The GitHub repository dedihkurnia/skripsi contains a labelled image folder "skripsi" with 12 categories: gymnocalycium mihanovichii var. filadelfiense, p.leninghausii cv. albispina, Coryphantha laui, Coryphantha laui 22, Echinopsis peruviana, Gymnocalycium baldianum, Gymnocalycium mihanovichii, Mammillaria spinosissima f r, Opuntia microdasys, Parodia leninghausii, Parodia leungsi, Parodia leninghausii albispina. Examples follow, each with its label.

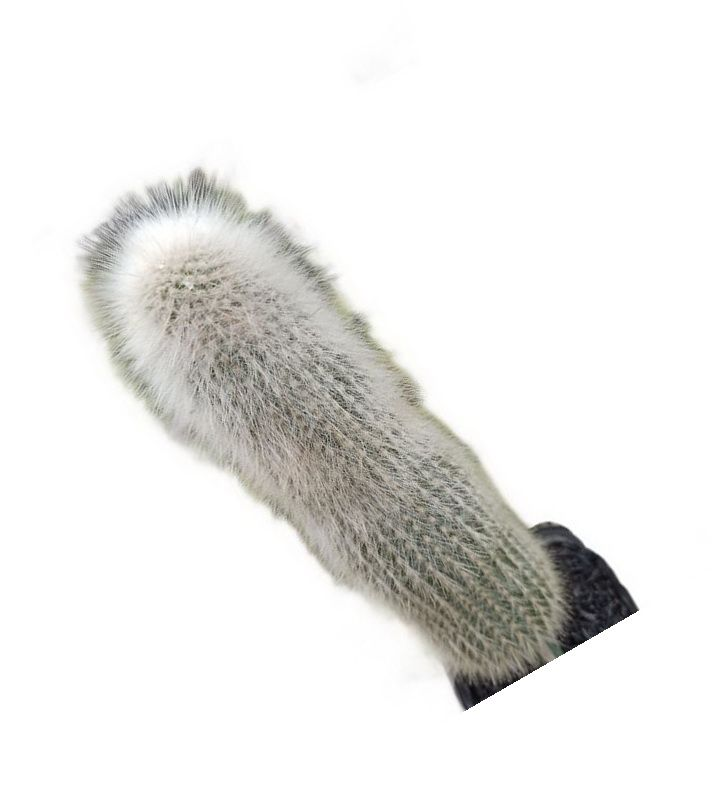
Label: Parodia leungsi

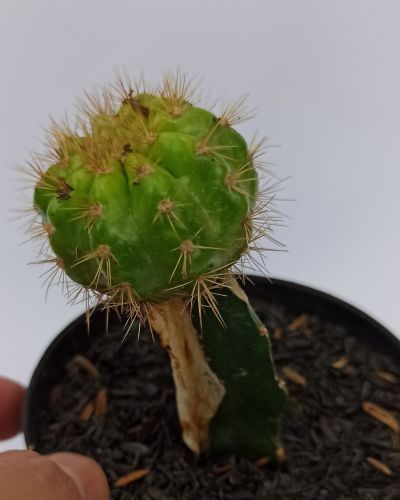
Label: Gymnocalycium mihanovichii

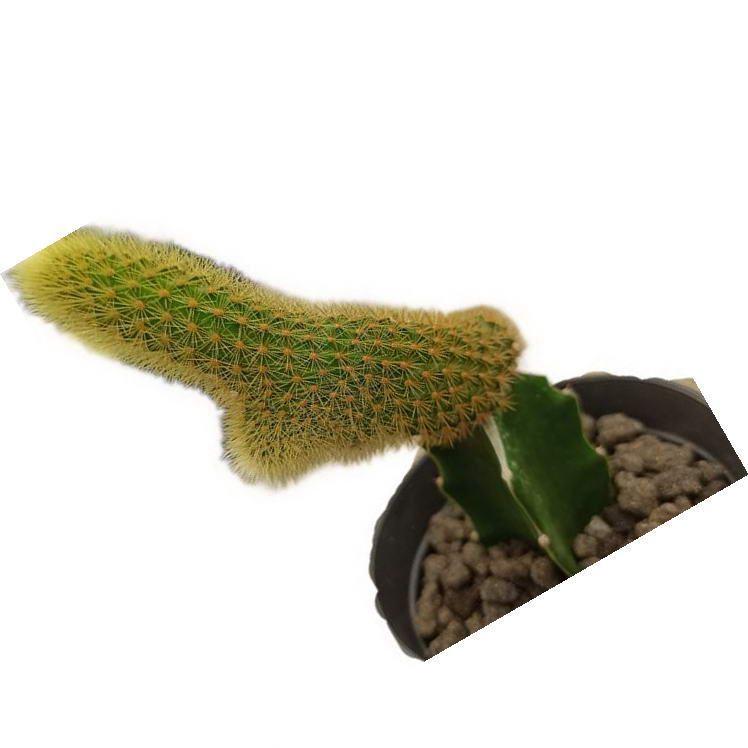
Label: Parodia leninghausii

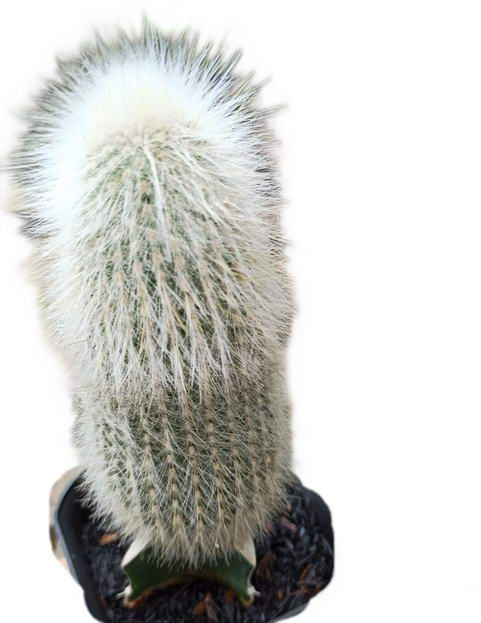
Label: Parodia leninghausii albispina

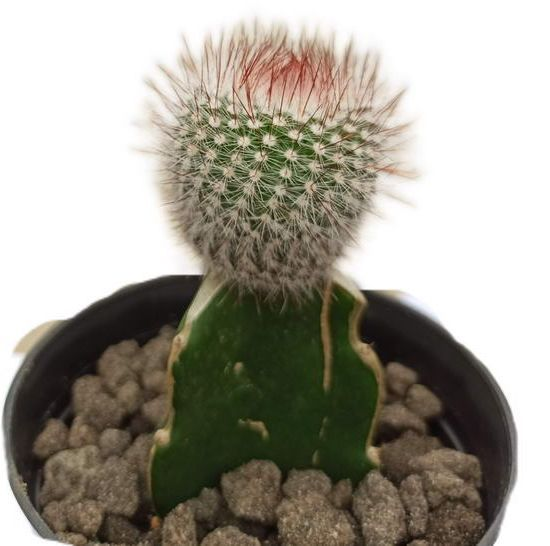
Label: Mammillaria spinosissima f r

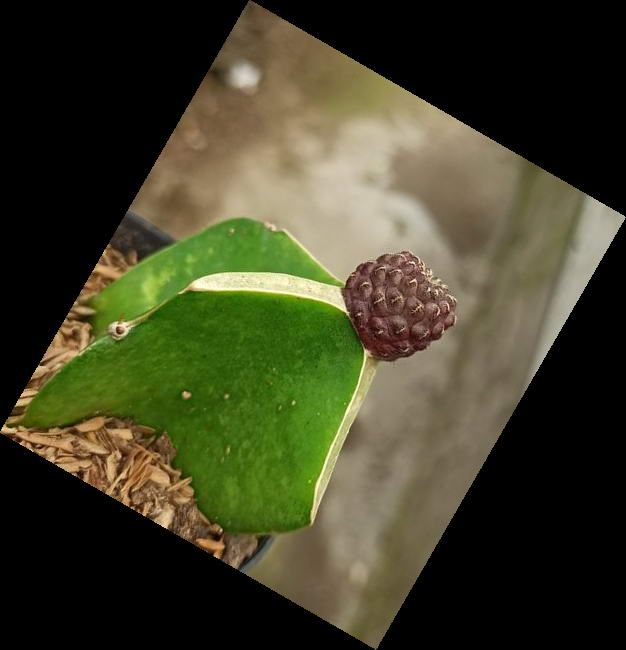
Label: Coryphantha laui
